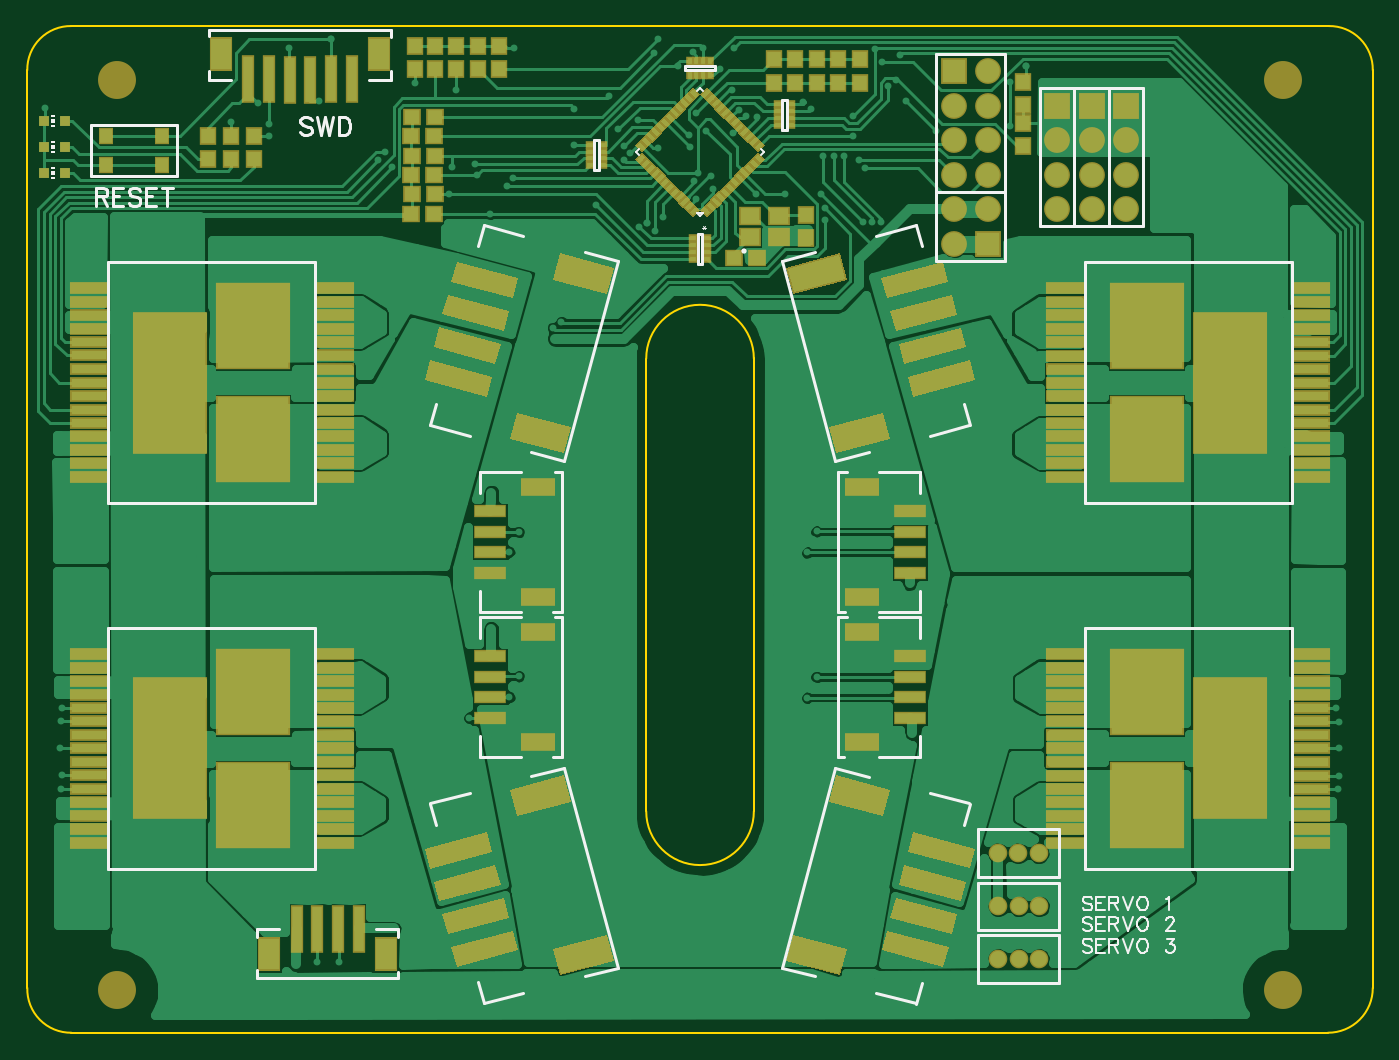
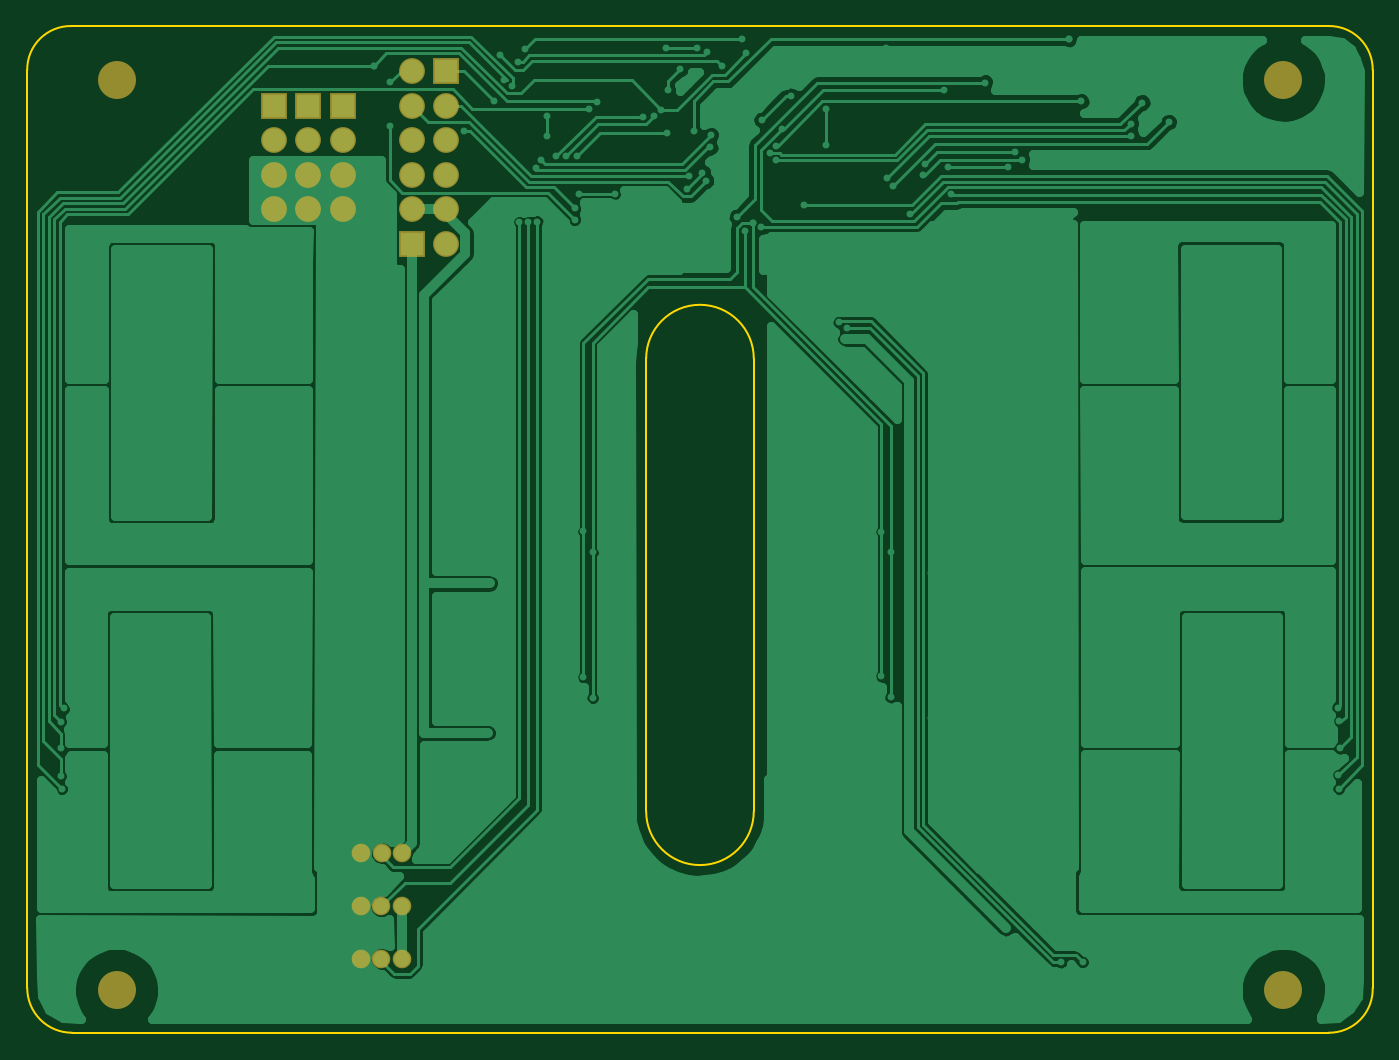
Circuit board: 6 layer files. Board 99.1 x 74.1 mm.
- bottom_copper: Motor.GBL (50969 bytes)
- bottom_mask: Motor.GBS (689 bytes)
- outline: Motor.GKO (468 bytes)
- top_copper: Motor.GTL (63971 bytes)
- top_silk: Motor.GTO (7824 bytes)
- top_mask: Motor.GTS (10896 bytes)

=== bottom_copper: Motor.GBL (50969 bytes, source omitted) ===
=== bottom_mask: Motor.GBS ===
G04 DipTrace 2.4.0.2*
%INBottomMask.gbr*%
%MOIN*%
%ADD42C,0.11*%
%ADD62C,0.0749*%
%ADD64R,0.0749X0.0749*%
%ADD70C,0.054*%
%FSLAX44Y44*%
G04*
G70*
G90*
G75*
G01*
%LNBotMask*%
%LPD*%
D70*
X32088Y6083D3*
X32678D3*
X33269D3*
X32088Y7603D3*
X32678D3*
X33269D3*
X32078Y9143D3*
X32668D3*
X33259D3*
D64*
X30788Y31813D3*
D62*
X31788D3*
X30788Y30813D3*
X31788D3*
X30788Y29813D3*
X31788D3*
X30788Y28813D3*
X31788D3*
D64*
X35788Y30813D3*
D62*
Y29813D3*
Y28813D3*
Y27813D3*
D64*
X34788Y30813D3*
D62*
Y29813D3*
Y28813D3*
Y27813D3*
D64*
X33788Y30813D3*
D62*
Y29813D3*
Y28813D3*
Y27813D3*
D64*
X31788Y26813D3*
D62*
X30788D3*
X31788Y27813D3*
X30788D3*
D42*
X40351Y31550D3*
Y5170D3*
X6531D3*
Y31550D3*
M02*

=== outline: Motor.GKO ===
G04 DipTrace 2.4.0.2*
%INBoardOutline.gbr*%
%MOIN*%
%ADD11C,0.006*%
%FSLAX44Y44*%
G04*
G70*
G90*
G75*
G01*
%LNBoardOutline*%
%LPD*%
X3941Y31840D2*
D11*
G02X5221Y33120I1259J21D01*
G01*
X41661D1*
G02X42941Y31840I21J-1259D01*
G01*
Y5240D1*
G02X41641Y3940I-1297J-3D01*
G01*
X5221D1*
G02X3941Y5240I-16J1264D01*
G01*
Y31840D1*
X21881Y23480D2*
Y10360D1*
X25001Y23500D2*
Y10360D1*
X21881D2*
G03X25001Y10360I1560J0D01*
G01*
X21881Y23480D2*
G02X25001Y23480I1560J0D01*
G01*
M02*

=== top_copper: Motor.GTL (63971 bytes, source omitted) ===
=== top_silk: Motor.GTO (7824 bytes, source omitted) ===
=== top_mask: Motor.GTS (10896 bytes, source omitted) ===
